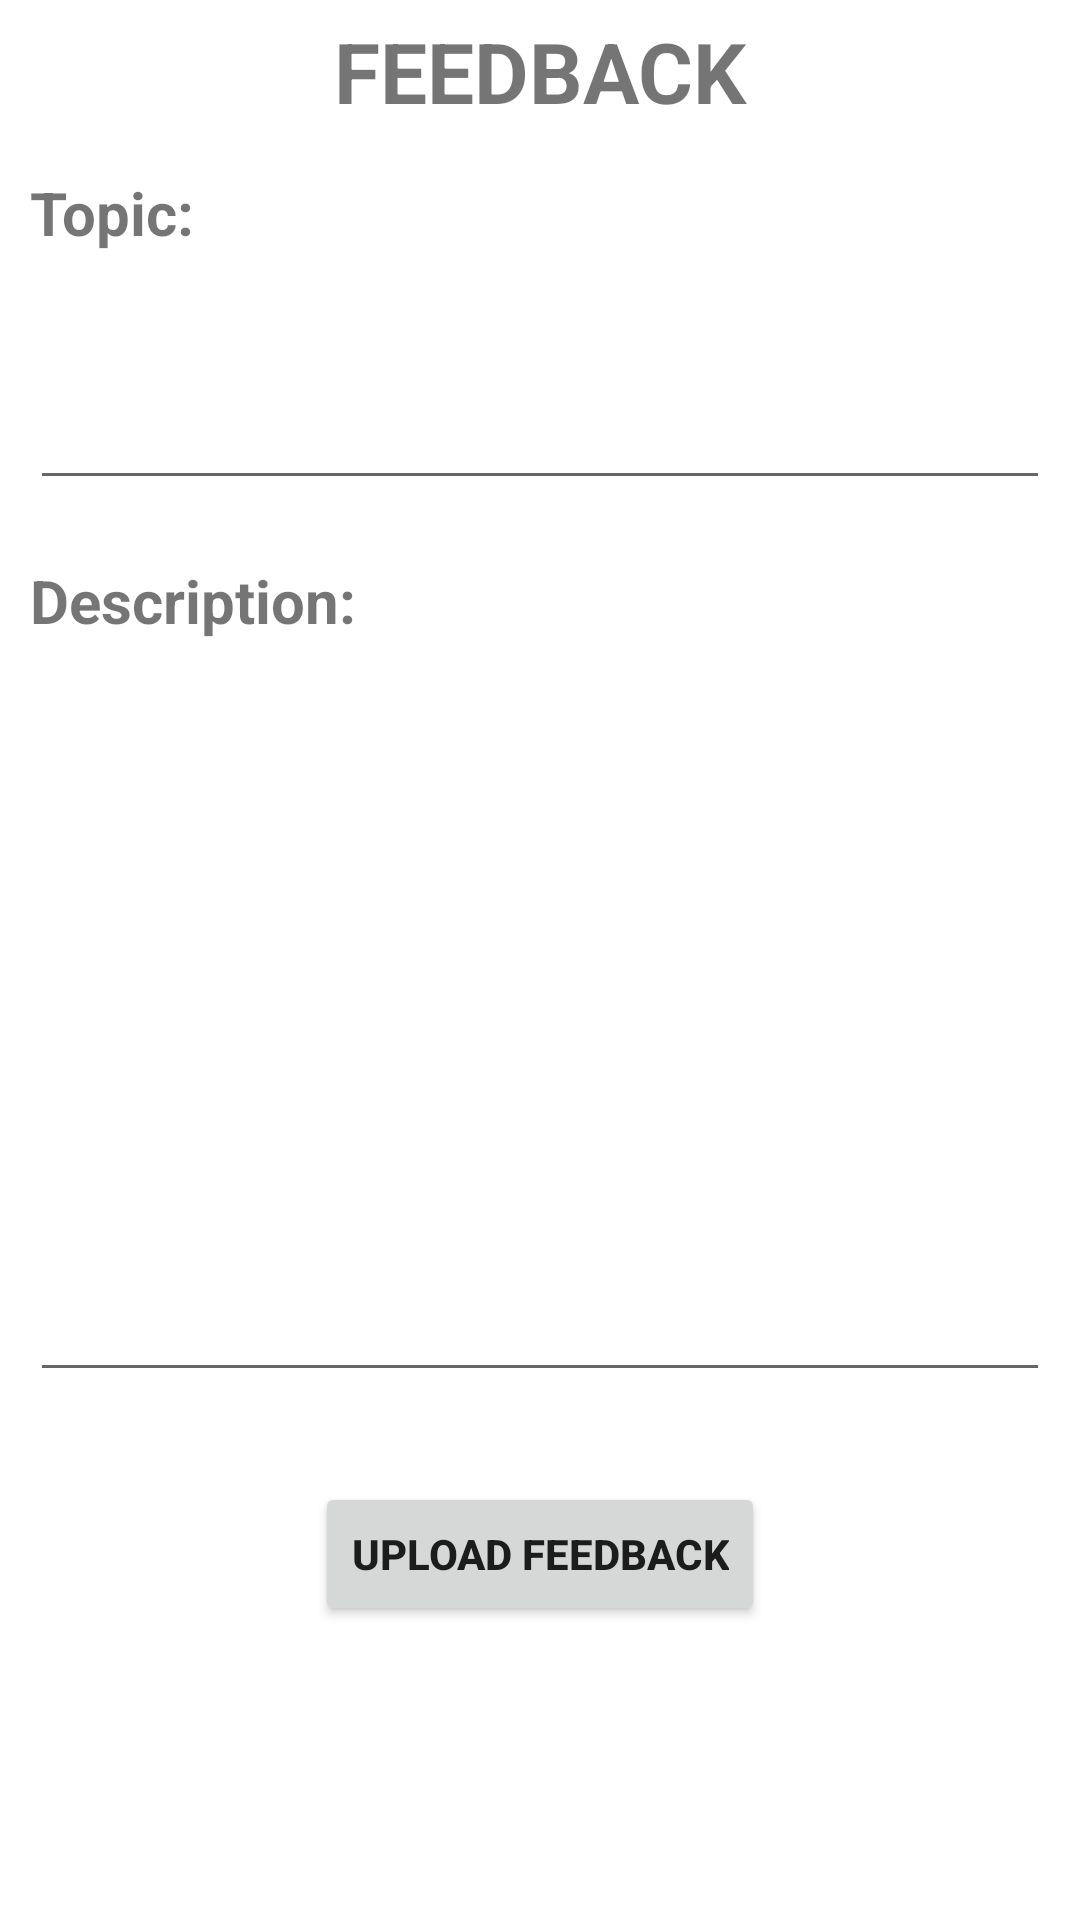

This screen was rendered from an Android layout file. Write that file and the resources it references.
<!-- AndroidManifest.xml: application theme Theme.MovieKart -->
<!-- res/layout/activity_feedback.xml -->
<?xml version="1.0" encoding="utf-8"?>
<LinearLayout xmlns:android="http://schemas.android.com/apk/res/android"
    xmlns:app="http://schemas.android.com/apk/res-auto"
    xmlns:tools="http://schemas.android.com/tools"
    android:layout_width="match_parent"
    android:layout_height="match_parent"
    android:orientation="vertical"
    tools:context=".ActivityFeedback">
    <ScrollView
        android:layout_width="match_parent"
        android:layout_height="match_parent">

        <LinearLayout
            android:layout_width="match_parent"
            android:layout_height="match_parent"
            android:orientation="vertical">
            <TextView
                android:layout_width="match_parent"
                android:layout_height="wrap_content"
                android:text="FEEDBACK"
                android:textSize="28sp"
                android:textAlignment="center"
                android:textStyle="bold"
                android:layout_margin="5dp"/>

            <TextView
                android:layout_width="match_parent"
                android:layout_height="wrap_content"
                android:text="Topic:"
                android:layout_margin="10dp"
                android:textStyle="bold"
                android:textSize="20sp"/>
            <EditText
                android:id="@+id/etTopicFeedback"
                android:layout_width="match_parent"
                android:layout_height="wrap_content"
                android:layout_margin="10dp"
                android:lines="2"/>

            <TextView
                android:layout_width="match_parent"
                android:layout_height="wrap_content"
                android:text="Description:"
                android:layout_margin="10dp"
                android:textStyle="bold"
                android:textSize="20sp"/>
            <EditText
                android:id="@+id/etDescFeedback"
                android:layout_width="match_parent"
                android:layout_height="wrap_content"
                android:layout_margin="10dp"
                android:lines="10"/>

            <Button
                android:id="@+id/btnUploadFeedback"
                android:layout_width="wrap_content"
                android:layout_height="wrap_content"
                android:layout_gravity="center_horizontal"
                android:text="Upload Feedback"
                android:layout_margin="20dp"
                android:textStyle="bold"/>




        </LinearLayout>


    </ScrollView>


</LinearLayout>
<!-- resources referenced by this layout -->
<resources>
  <style name="Theme.MovieKart" parent="Theme.MaterialComponents.DayNight.DarkActionBar">
          
          <item name="colorPrimary">@color/purple_500</item>
          <item name="colorPrimaryVariant">@color/purple_700</item>
          <item name="colorOnPrimary">@color/white</item>
          
          <item name="colorSecondary">@color/teal_200</item>
          <item name="colorSecondaryVariant">@color/teal_700</item>
          <item name="colorOnSecondary">@color/black</item>
          
          <item name="android:statusBarColor" tools:targetApi="l">?attr/colorPrimaryVariant</item>
          
      </style>
  <!-- not gathered from this repository: default colours our renderer supplied (Android Studio template values) -->
  <color name="purple_500">#FF6200EE</color>
  <color name="purple_700">#FF3700B3</color>
  <color name="teal_200">#FF03DAC5</color>
  <color name="teal_700">#FF018786</color>
  <color name="black">#FF000000</color>
  <color name="white">#FFFFFFFF</color>
</resources>
